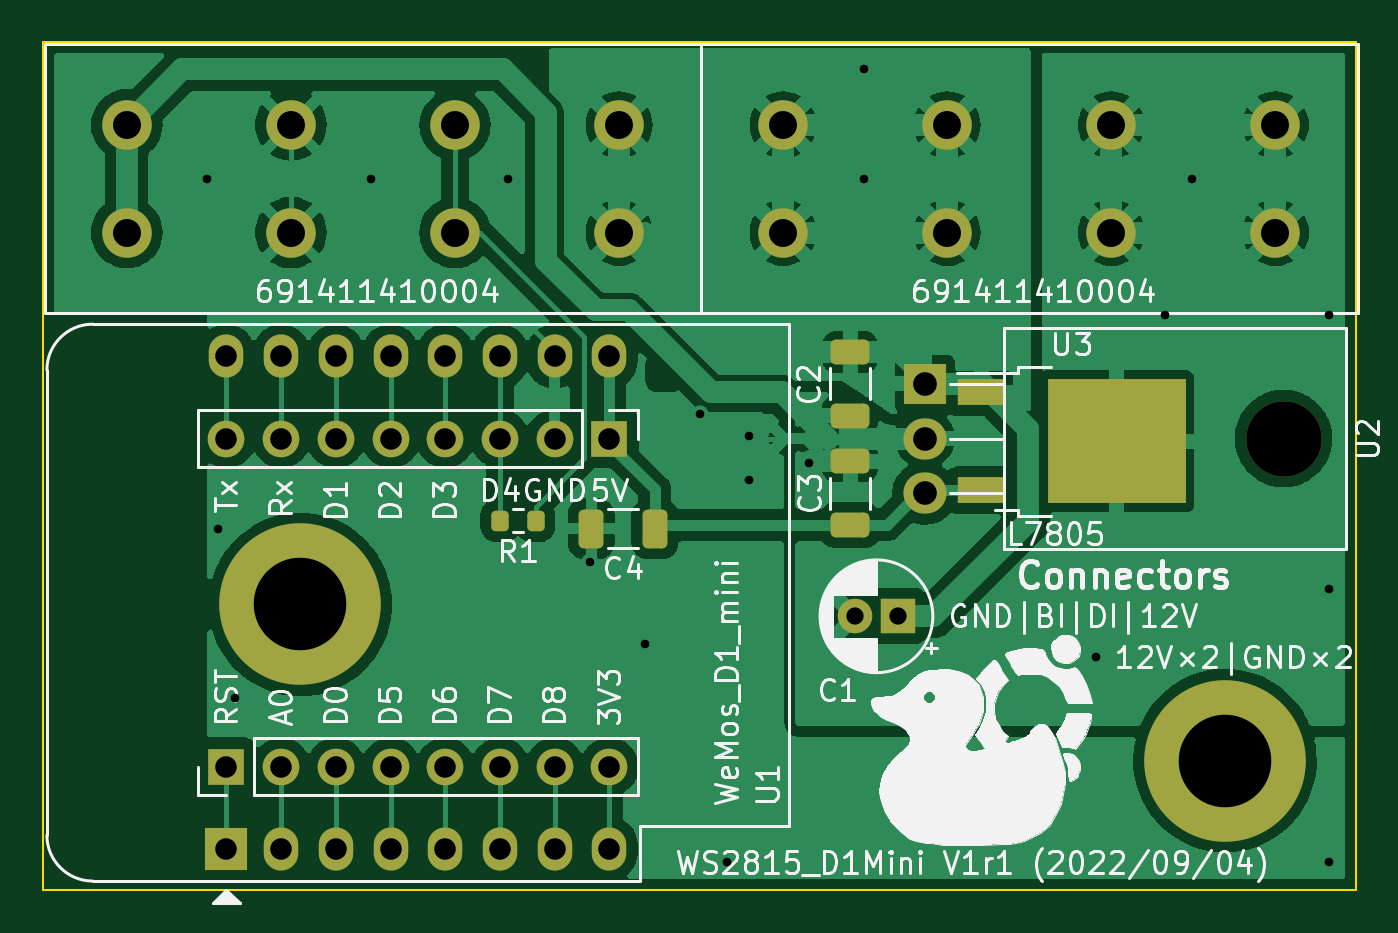
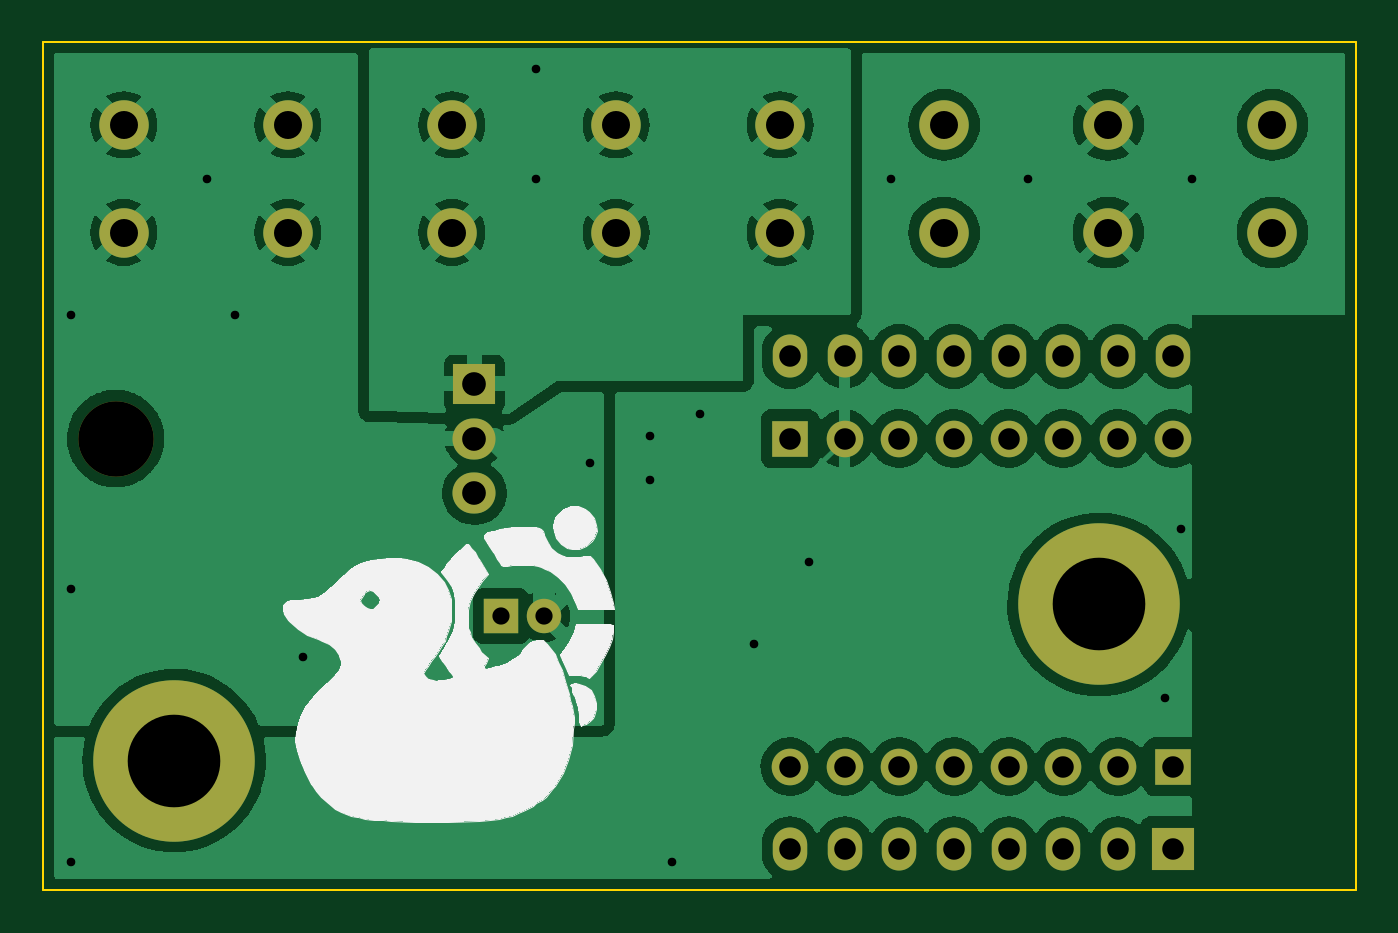
Circuit board: 11 layer files. Board 61.0 x 39.4 mm.
- bottom_copper: WS2815_D1Mini-B_Cu.gbl (120053 bytes)
- bottom_mask: WS2815_D1Mini-B_Mask.gbs (2430 bytes)
- paste: WS2815_D1Mini-B_Paste.gbp (514 bytes)
- bottom_silk: WS2815_D1Mini-B_Silkscreen.gbo (19484 bytes)
- outline: WS2815_D1Mini-Edge_Cuts.gm1 (744 bytes)
- top_copper: WS2815_D1Mini-F_Cu.gtl (127042 bytes)
- top_mask: WS2815_D1Mini-F_Mask.gts (3846 bytes)
- paste: WS2815_D1Mini-F_Paste.gtp (2000 bytes)
- top_silk: WS2815_D1Mini-F_Silkscreen.gto (71664 bytes)
- drill: WS2815_D1Mini-NPTH.drl (419 bytes)
- drill: WS2815_D1Mini-PTH.drl (1851 bytes)

=== bottom_copper: WS2815_D1Mini-B_Cu.gbl (120053 bytes, source omitted) ===
=== bottom_mask: WS2815_D1Mini-B_Mask.gbs ===
%TF.GenerationSoftware,KiCad,Pcbnew,6.0.4-6f826c9f35~116~ubuntu18.04.1*%
%TF.CreationDate,2022-09-09T12:05:51+02:00*%
%TF.ProjectId,WS2815_D1Mini,57533238-3135-45f4-9431-4d696e692e6b,rev?*%
%TF.SameCoordinates,Original*%
%TF.FileFunction,Soldermask,Bot*%
%TF.FilePolarity,Negative*%
%FSLAX46Y46*%
G04 Gerber Fmt 4.6, Leading zero omitted, Abs format (unit mm)*
G04 Created by KiCad (PCBNEW 6.0.4-6f826c9f35~116~ubuntu18.04.1) date 2022-09-09 12:05:51*
%MOMM*%
%LPD*%
G01*
G04 APERTURE LIST*
%ADD10C,2.300000*%
%ADD11R,1.600000X1.600000*%
%ADD12C,1.600000*%
%ADD13C,7.500000*%
%ADD14R,2.000000X2.000000*%
%ADD15O,1.600000X2.000000*%
%ADD16O,3.500000X3.500000*%
%ADD17R,2.000000X1.905000*%
%ADD18O,2.000000X1.905000*%
%ADD19R,1.700000X1.700000*%
%ADD20O,1.700000X1.700000*%
G04 APERTURE END LIST*
D10*
%TO.C,J14*%
X129610000Y-64730000D03*
X129610000Y-59730000D03*
X121990000Y-59730000D03*
X121990000Y-64730000D03*
X114370000Y-59730000D03*
X114370000Y-64730000D03*
X106750000Y-59730000D03*
X106750000Y-64730000D03*
%TD*%
D11*
%TO.C,C1*%
X142560113Y-82550000D03*
D12*
X140560113Y-82550000D03*
%TD*%
D13*
%TO.C,H1*%
X157750000Y-89250000D03*
%TD*%
D14*
%TO.C,U1*%
X111380000Y-93345000D03*
D15*
X113920000Y-93345000D03*
X116460000Y-93345000D03*
X119000000Y-93345000D03*
X121540000Y-93345000D03*
X124080000Y-93345000D03*
X126620000Y-93345000D03*
X129160000Y-93345000D03*
X129160000Y-70485000D03*
X126620000Y-70485000D03*
X124080000Y-70485000D03*
X121540000Y-70485000D03*
X119000000Y-70485000D03*
X116460000Y-70485000D03*
X113920000Y-70485000D03*
X111380000Y-70485000D03*
%TD*%
D13*
%TO.C,H3*%
X114808000Y-82000000D03*
%TD*%
D10*
%TO.C,J13*%
X160090000Y-64730000D03*
X160090000Y-59730000D03*
X152470000Y-64730000D03*
X152470000Y-59730000D03*
X144850000Y-64730000D03*
X144850000Y-59730000D03*
X137230000Y-64730000D03*
X137230000Y-59730000D03*
%TD*%
D16*
%TO.C,U2*%
X160465000Y-74295000D03*
D17*
X143805000Y-71755000D03*
D18*
X143805000Y-74295000D03*
X143805000Y-76835000D03*
%TD*%
D19*
%TO.C,J2*%
X129160000Y-74295000D03*
D20*
X126620000Y-74295000D03*
X124080000Y-74295000D03*
X121540000Y-74295000D03*
X119000000Y-74295000D03*
X116460000Y-74295000D03*
X113920000Y-74295000D03*
X111380000Y-74295000D03*
%TD*%
D19*
%TO.C,J1*%
X111380000Y-89535000D03*
D20*
X113920000Y-89535000D03*
X116460000Y-89535000D03*
X119000000Y-89535000D03*
X121540000Y-89535000D03*
X124080000Y-89535000D03*
X126620000Y-89535000D03*
X129160000Y-89535000D03*
%TD*%
M02*

=== paste: WS2815_D1Mini-B_Paste.gbp ===
%TF.GenerationSoftware,KiCad,Pcbnew,6.0.4-6f826c9f35~116~ubuntu18.04.1*%
%TF.CreationDate,2022-09-09T12:05:51+02:00*%
%TF.ProjectId,WS2815_D1Mini,57533238-3135-45f4-9431-4d696e692e6b,rev?*%
%TF.SameCoordinates,Original*%
%TF.FileFunction,Paste,Bot*%
%TF.FilePolarity,Positive*%
%FSLAX46Y46*%
G04 Gerber Fmt 4.6, Leading zero omitted, Abs format (unit mm)*
G04 Created by KiCad (PCBNEW 6.0.4-6f826c9f35~116~ubuntu18.04.1) date 2022-09-09 12:05:51*
%MOMM*%
%LPD*%
G01*
G04 APERTURE LIST*
G04 APERTURE END LIST*
M02*

=== bottom_silk: WS2815_D1Mini-B_Silkscreen.gbo (19484 bytes, source omitted) ===
=== outline: WS2815_D1Mini-Edge_Cuts.gm1 ===
%TF.GenerationSoftware,KiCad,Pcbnew,6.0.4-6f826c9f35~116~ubuntu18.04.1*%
%TF.CreationDate,2022-09-09T12:05:51+02:00*%
%TF.ProjectId,WS2815_D1Mini,57533238-3135-45f4-9431-4d696e692e6b,rev?*%
%TF.SameCoordinates,Original*%
%TF.FileFunction,Profile,NP*%
%FSLAX46Y46*%
G04 Gerber Fmt 4.6, Leading zero omitted, Abs format (unit mm)*
G04 Created by KiCad (PCBNEW 6.0.4-6f826c9f35~116~ubuntu18.04.1) date 2022-09-09 12:05:51*
%MOMM*%
%LPD*%
G01*
G04 APERTURE LIST*
%TA.AperFunction,Profile*%
%ADD10C,0.100000*%
%TD*%
G04 APERTURE END LIST*
D10*
X102870000Y-55880000D02*
X163830000Y-55880000D01*
X163830000Y-55880000D02*
X163830000Y-95250000D01*
X163830000Y-95250000D02*
X102870000Y-95250000D01*
X102870000Y-95250000D02*
X102870000Y-55880000D01*
M02*

=== top_copper: WS2815_D1Mini-F_Cu.gtl (127042 bytes, source omitted) ===
=== top_mask: WS2815_D1Mini-F_Mask.gts ===
%TF.GenerationSoftware,KiCad,Pcbnew,6.0.4-6f826c9f35~116~ubuntu18.04.1*%
%TF.CreationDate,2022-09-09T12:05:51+02:00*%
%TF.ProjectId,WS2815_D1Mini,57533238-3135-45f4-9431-4d696e692e6b,rev?*%
%TF.SameCoordinates,Original*%
%TF.FileFunction,Soldermask,Top*%
%TF.FilePolarity,Negative*%
%FSLAX46Y46*%
G04 Gerber Fmt 4.6, Leading zero omitted, Abs format (unit mm)*
G04 Created by KiCad (PCBNEW 6.0.4-6f826c9f35~116~ubuntu18.04.1) date 2022-09-09 12:05:51*
%MOMM*%
%LPD*%
G01*
G04 APERTURE LIST*
G04 Aperture macros list*
%AMRoundRect*
0 Rectangle with rounded corners*
0 $1 Rounding radius*
0 $2 $3 $4 $5 $6 $7 $8 $9 X,Y pos of 4 corners*
0 Add a 4 corners polygon primitive as box body*
4,1,4,$2,$3,$4,$5,$6,$7,$8,$9,$2,$3,0*
0 Add four circle primitives for the rounded corners*
1,1,$1+$1,$2,$3*
1,1,$1+$1,$4,$5*
1,1,$1+$1,$6,$7*
1,1,$1+$1,$8,$9*
0 Add four rect primitives between the rounded corners*
20,1,$1+$1,$2,$3,$4,$5,0*
20,1,$1+$1,$4,$5,$6,$7,0*
20,1,$1+$1,$6,$7,$8,$9,0*
20,1,$1+$1,$8,$9,$2,$3,0*%
G04 Aperture macros list end*
%ADD10C,2.300000*%
%ADD11RoundRect,0.250000X0.325000X0.650000X-0.325000X0.650000X-0.325000X-0.650000X0.325000X-0.650000X0*%
%ADD12R,1.600000X1.600000*%
%ADD13C,1.600000*%
%ADD14R,2.200000X1.200000*%
%ADD15R,6.400000X5.800000*%
%ADD16C,7.500000*%
%ADD17R,2.000000X2.000000*%
%ADD18O,1.600000X2.000000*%
%ADD19RoundRect,0.250000X-0.650000X0.325000X-0.650000X-0.325000X0.650000X-0.325000X0.650000X0.325000X0*%
%ADD20RoundRect,0.200000X0.200000X0.275000X-0.200000X0.275000X-0.200000X-0.275000X0.200000X-0.275000X0*%
%ADD21O,3.500000X3.500000*%
%ADD22R,2.000000X1.905000*%
%ADD23O,2.000000X1.905000*%
%ADD24R,1.700000X1.700000*%
%ADD25O,1.700000X1.700000*%
%ADD26RoundRect,0.250000X0.650000X-0.325000X0.650000X0.325000X-0.650000X0.325000X-0.650000X-0.325000X0*%
G04 APERTURE END LIST*
D10*
%TO.C,J14*%
X129610000Y-64730000D03*
X129610000Y-59730000D03*
X121990000Y-59730000D03*
X121990000Y-64730000D03*
X114370000Y-59730000D03*
X114370000Y-64730000D03*
X106750000Y-59730000D03*
X106750000Y-64730000D03*
%TD*%
D11*
%TO.C,C4*%
X131269000Y-78486000D03*
X128319000Y-78486000D03*
%TD*%
D12*
%TO.C,C1*%
X142560113Y-82550000D03*
D13*
X140560113Y-82550000D03*
%TD*%
D14*
%TO.C,U3*%
X146422000Y-72142000D03*
D15*
X152722000Y-74422000D03*
D14*
X146422000Y-76702000D03*
%TD*%
D16*
%TO.C,H1*%
X157750000Y-89250000D03*
%TD*%
D17*
%TO.C,U1*%
X111380000Y-93345000D03*
D18*
X113920000Y-93345000D03*
X116460000Y-93345000D03*
X119000000Y-93345000D03*
X121540000Y-93345000D03*
X124080000Y-93345000D03*
X126620000Y-93345000D03*
X129160000Y-93345000D03*
X129160000Y-70485000D03*
X126620000Y-70485000D03*
X124080000Y-70485000D03*
X121540000Y-70485000D03*
X119000000Y-70485000D03*
X116460000Y-70485000D03*
X113920000Y-70485000D03*
X111380000Y-70485000D03*
%TD*%
D19*
%TO.C,C2*%
X140335000Y-70280000D03*
X140335000Y-73230000D03*
%TD*%
D16*
%TO.C,H3*%
X114808000Y-82000000D03*
%TD*%
D10*
%TO.C,J13*%
X160090000Y-64730000D03*
X160090000Y-59730000D03*
X152470000Y-64730000D03*
X152470000Y-59730000D03*
X144850000Y-64730000D03*
X144850000Y-59730000D03*
X137230000Y-64730000D03*
X137230000Y-59730000D03*
%TD*%
D20*
%TO.C,R1*%
X125730000Y-78105000D03*
X124080000Y-78105000D03*
%TD*%
D21*
%TO.C,U2*%
X160465000Y-74295000D03*
D22*
X143805000Y-71755000D03*
D23*
X143805000Y-74295000D03*
X143805000Y-76835000D03*
%TD*%
D24*
%TO.C,J2*%
X129160000Y-74295000D03*
D25*
X126620000Y-74295000D03*
X124080000Y-74295000D03*
X121540000Y-74295000D03*
X119000000Y-74295000D03*
X116460000Y-74295000D03*
X113920000Y-74295000D03*
X111380000Y-74295000D03*
%TD*%
D26*
%TO.C,C3*%
X140335000Y-78310000D03*
X140335000Y-75360000D03*
%TD*%
D24*
%TO.C,J1*%
X111380000Y-89535000D03*
D25*
X113920000Y-89535000D03*
X116460000Y-89535000D03*
X119000000Y-89535000D03*
X121540000Y-89535000D03*
X124080000Y-89535000D03*
X126620000Y-89535000D03*
X129160000Y-89535000D03*
%TD*%
M02*

=== paste: WS2815_D1Mini-F_Paste.gtp (2000 bytes, source withheld) ===
=== top_silk: WS2815_D1Mini-F_Silkscreen.gto (71664 bytes, source omitted) ===
=== drill: WS2815_D1Mini-NPTH.drl ===
M48
; DRILL file {KiCad 6.0.4-6f826c9f35~116~ubuntu18.04.1} date ven. 09 sept. 2022 12:05:54 CEST
; FORMAT={-:-/ absolute / metric / decimal}
; #@! TF.CreationDate,2022-09-09T12:05:54+02:00
; #@! TF.GenerationSoftware,Kicad,Pcbnew,6.0.4-6f826c9f35~116~ubuntu18.04.1
; #@! TF.FileFunction,NonPlated,1,2,NPTH
FMAT,2
METRIC
; #@! TA.AperFunction,NonPlated,NPTH,ComponentDrill
T1C3.500
%
G90
G05
T1
X160.465Y-74.295
T0
M30

=== drill: WS2815_D1Mini-PTH.drl ===
M48
; DRILL file {KiCad 6.0.4-6f826c9f35~116~ubuntu18.04.1} date ven. 09 sept. 2022 12:05:54 CEST
; FORMAT={-:-/ absolute / metric / decimal}
; #@! TF.CreationDate,2022-09-09T12:05:54+02:00
; #@! TF.GenerationSoftware,Kicad,Pcbnew,6.0.4-6f826c9f35~116~ubuntu18.04.1
; #@! TF.FileFunction,Plated,1,2,PTH
FMAT,2
METRIC
; #@! TA.AperFunction,Plated,PTH,ViaDrill
T1C0.400
; #@! TA.AperFunction,Plated,PTH,ComponentDrill
T2C0.800
; #@! TA.AperFunction,Plated,PTH,ComponentDrill
T3C1.000
; #@! TA.AperFunction,Plated,PTH,ComponentDrill
T4C1.100
; #@! TA.AperFunction,Plated,PTH,ComponentDrill
T5C1.300
; #@! TA.AperFunction,Plated,PTH,ComponentDrill
T6C4.300
%
G90
G05
T1
X110.49Y-62.23
X111.0Y-78.5
X111.76Y-86.36
X118.11Y-62.23
X124.46Y-62.23
X128.27Y-80.01
X130.81Y-83.82
X133.35Y-73.152
X134.62Y-93.98
X135.636Y-74.168
X135.636Y-76.2
X138.43Y-75.438
X140.97Y-57.15
X140.97Y-62.23
X151.765Y-84.455
X154.94Y-68.58
X156.21Y-62.23
X162.56Y-68.58
X162.56Y-81.28
X162.56Y-93.98
T2
X140.56Y-82.55
X142.56Y-82.55
T3
X111.38Y-70.485
X111.38Y-74.295
X111.38Y-89.535
X111.38Y-93.345
X113.92Y-70.485
X113.92Y-74.295
X113.92Y-89.535
X113.92Y-93.345
X116.46Y-70.485
X116.46Y-74.295
X116.46Y-89.535
X116.46Y-93.345
X119.0Y-70.485
X119.0Y-74.295
X119.0Y-89.535
X119.0Y-93.345
X121.54Y-70.485
X121.54Y-74.295
X121.54Y-89.535
X121.54Y-93.345
X124.08Y-70.485
X124.08Y-74.295
X124.08Y-89.535
X124.08Y-93.345
X126.62Y-70.485
X126.62Y-74.295
X126.62Y-89.535
X126.62Y-93.345
X129.16Y-70.485
X129.16Y-74.295
X129.16Y-89.535
X129.16Y-93.345
T4
X143.805Y-71.755
X143.805Y-74.295
X143.805Y-76.835
T5
X106.75Y-59.73
X106.75Y-64.73
X114.37Y-59.73
X114.37Y-64.73
X121.99Y-59.73
X121.99Y-64.73
X129.61Y-59.73
X129.61Y-64.73
X137.23Y-59.73
X137.23Y-64.73
X144.85Y-59.73
X144.85Y-64.73
X152.47Y-59.73
X152.47Y-64.73
X160.09Y-59.73
X160.09Y-64.73
T6
X114.808Y-82.0
X157.75Y-89.25
T0
M30

